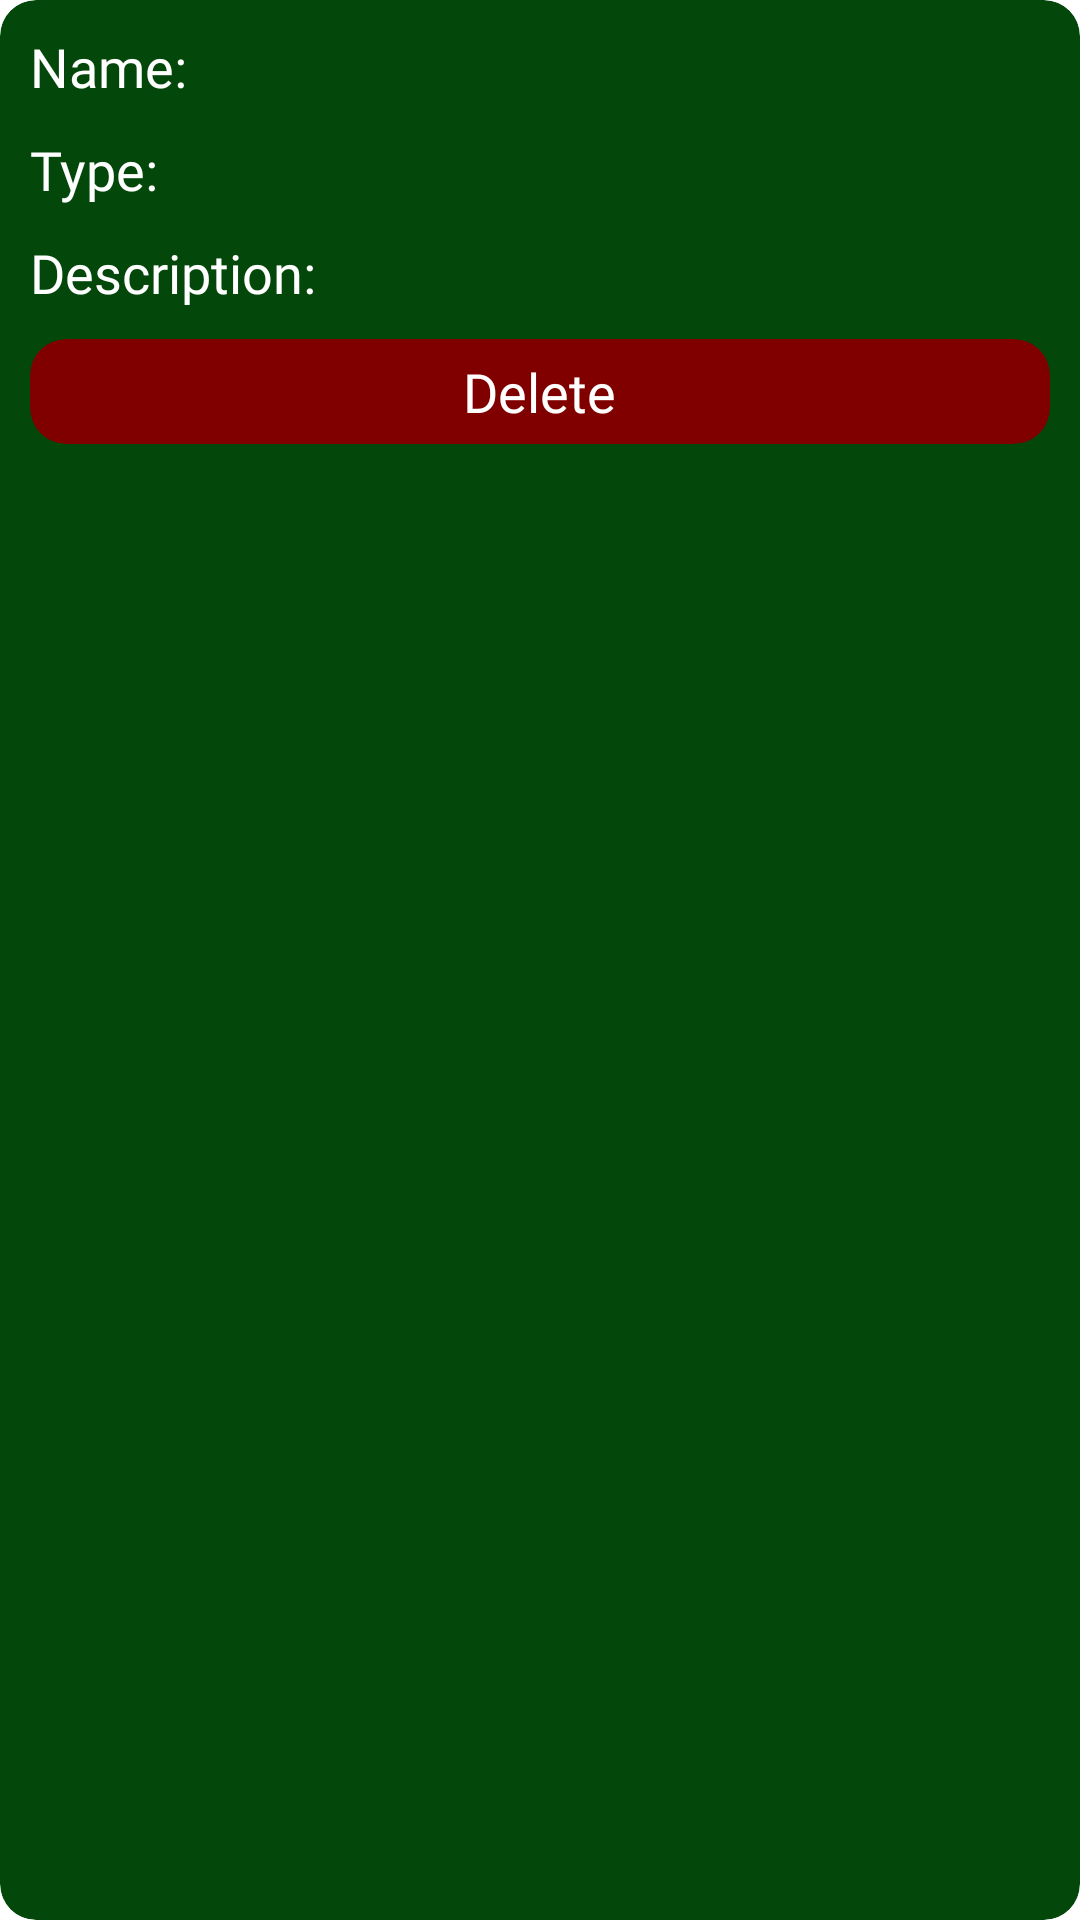

The Android layout XML behind this screen, and the referenced resources:
<!-- AndroidManifest.xml: application theme Theme.MazingiraApp -->
<!-- res/layout/single_row.xml -->
<?xml version="1.0" encoding="utf-8"?>
<androidx.cardview.widget.CardView
    xmlns:android="http://schemas.android.com/apk/res/android"
    android:layout_width="match_parent"
    android:layout_height="wrap_content"
    xmlns:tools="http://schemas.android.com/tools"
    xmlns:app="http://schemas.android.com/apk/res-auto"

    android:layout_marginBottom="10dp"
    android:layout_marginLeft="10dp"
    android:layout_marginRight="10dp"

    android:clickable="true"
    app:cardBackgroundColor="#03470A"
    app:cardCornerRadius="12dp"
    android:background="@drawable/wall"
    app:cardElevation="5dp"
    tools:ignore="KeyboardInaccessibleWidget">

    <LinearLayout
        android:layout_width="match_parent"
        android:layout_height="wrap_content"
        android:orientation="vertical">

        <LinearLayout
            android:layout_width="match_parent"
            android:layout_height="wrap_content">

            <TextView
                android:layout_width="wrap_content"
                android:layout_height="wrap_content"
                android:layout_margin="10dp"
                android:fontFamily="@font/opensans"
                android:text="Name:"
                android:textColor="@color/white"
                android:textSize="18sp" />

            <TextView
                android:id="@+id/name"
                android:layout_width="wrap_content"
                android:layout_height="wrap_content"
                android:layout_marginBottom="10dp"
                android:layout_marginTop="10dp"
                android:layout_marginRight="10dp"
                android:fontFamily="@font/opensans_light"
                android:textColor="@color/white"
                android:textSize="18sp" />
        </LinearLayout>

        <LinearLayout
            android:layout_width="match_parent"
            android:layout_height="wrap_content">

            <TextView
                android:layout_width="wrap_content"
                android:layout_height="wrap_content"
                android:layout_marginBottom="10dp"
                android:layout_marginLeft="10dp"
                android:layout_marginRight="10dp"
                android:fontFamily="@font/opensans"
                android:text="Type:"
                android:textColor="@color/white"
                android:textSize="18sp" />
            <TextView
                android:id="@+id/type"
                android:layout_width="wrap_content"
                android:layout_height="wrap_content"
                android:layout_marginBottom="10dp"
                android:layout_marginRight="10dp"
                android:fontFamily="@font/opensans_light"
                android:textColor="@color/white"
                android:textSize="18sp"
                />
        </LinearLayout>
        <LinearLayout
            android:layout_width="match_parent"
            android:layout_height="wrap_content">

            <TextView
                android:layout_width="wrap_content"
                android:layout_height="wrap_content"
                android:layout_marginBottom="10dp"
                android:layout_marginLeft="10dp"
                android:layout_marginRight="10dp"
                android:fontFamily="@font/opensans"
                android:text="Description:"
                android:textColor="@color/white"
                android:textSize="18sp" />
            <TextView
                android:id="@+id/description"
                android:layout_width="wrap_content"
                android:layout_height="wrap_content"
                android:layout_marginBottom="10dp"
                android:layout_marginRight="10dp"
                android:fontFamily="@font/opensans_light"
                android:textColor="@color/white"
                android:textSize="18sp" />
        </LinearLayout>
        <androidx.cardview.widget.CardView
            android:id="@+id/delete"
            android:layout_width="match_parent"
            android:layout_height="35dp"
            android:layout_marginBottom="10dp"
            android:layout_marginLeft="10dp"
            android:layout_marginRight="10dp"
            android:clickable="true"
            app:cardBackgroundColor="@color/red"
            app:cardCornerRadius="12dp"
            app:cardElevation="5dp"
            tools:ignore="KeyboardInaccessibleWidget">

            <TextView
                android:layout_width="wrap_content"
                android:layout_height="wrap_content"
                android:layout_gravity="center"
                android:fontFamily="@font/opensans"
                android:text="@string/delete"
                android:textColor="@color/white"
                android:textSize="18sp" />
        </androidx.cardview.widget.CardView>
    </LinearLayout>
</androidx.cardview.widget.CardView>
<!-- resources referenced by this layout -->
<resources>
  <color name="red">#800000</color>
  <color name="white">#fff</color>
  <!-- drawable wall: jpg bitmap (drawable, 33533 bytes) -->
  <string name="delete">Delete</string>
  <style name="Theme.MazingiraApp" parent="Theme.MaterialComponents.DayNight.NoActionBar">
          
          <item name="colorPrimary">@color/purple_200</item>
          <item name="colorPrimaryVariant">@color/purple_700</item>
          <item name="colorOnPrimary">@color/black</item>
          
          <item name="colorSecondary">@color/teal_200</item>
          <item name="colorSecondaryVariant">@color/teal_200</item>
          <item name="colorOnSecondary">@color/black</item>
          
          <item name="android:statusBarColor" tools:targetApi="l">?attr/colorPrimaryVariant</item>
          
      </style>
  <color name="purple_200">#074800</color>
  <color name="purple_700">#FF3700B3</color>
  <color name="black">#000</color>
  <color name="teal_200">#FF03DAC5</color>
</resources>
